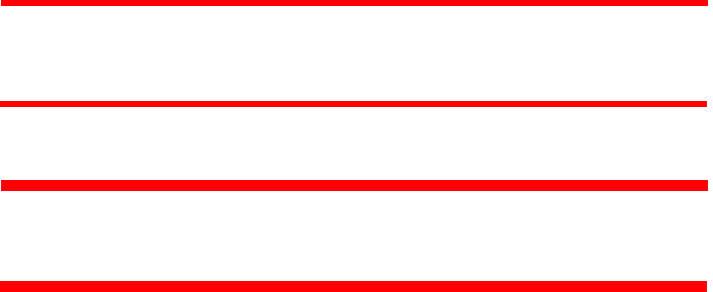
t = 0.00 s
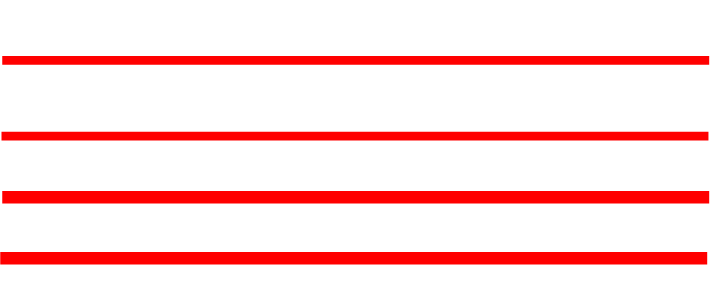
t = 0.50 s
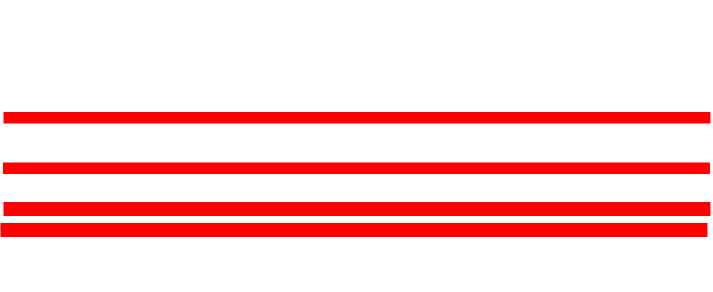
t = 1.00 s
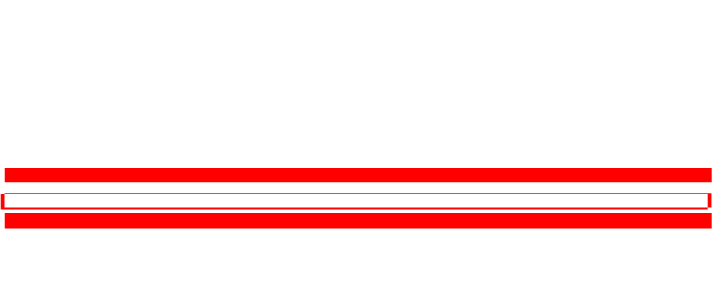
t = 1.50 s

The animated SVG that drew these frames (rendered in a browser with its animation timeline set to each time). Animation: 7 SMIL elements (animate=7); one cycle of 2.00 s, repeats indefinitely.

<?xml version="1.0" encoding="UTF-8" standalone="no"?>
<svg xmlns:xlink="http://www.w3.org/1999/xlink" height="291.95px" width="712.95px" xmlns="http://www.w3.org/2000/svg">
  <g transform="matrix(1.0, 0.0, 0.0, 1.0, 328.95, 101.0)">
    <path d="M-327.95 79.0 L-327.95 90.0 379.0 90.0 379.0 79.0 -327.95 79.0 M-327.95 -101.0 L-327.95 -95.0 379.0 -95.0 379.0 -101.0 -327.95 -101.0 M-328.95 -0.05 L-328.95 5.95 378.0 5.95 378.0 -0.05 -328.95 -0.05 M-328.95 179.95 L-328.95 190.95 378.0 190.95 378.0 179.95 -328.95 179.95" fill="#ff0000" fill-rule="evenodd" stroke="none">
      <animate attributeName="fill" dur="2s" repeatCount="indefinite" values="#ff0000;#ff0001"/>
      <animate attributeName="fill-opacity" dur="2s" repeatCount="indefinite" values="1.0;1.0"/>
      <animate attributeName="d" dur="2s" repeatCount="indefinite" values="M-327.95 79.0 L-327.95 90.0 379.0 90.0 379.0 79.0 -327.95 79.0 M-327.95 -101.0 L-327.95 -95.0 379.0 -95.0 379.0 -101.0 -327.95 -101.0 M-328.95 -0.05 L-328.95 5.95 378.0 5.95 378.0 -0.05 -328.95 -0.05 M-328.95 179.95 L-328.95 190.95 378.0 190.95 378.0 179.95 -328.95 179.95;M-322.95 122.95 L-322.95 139.95 384.0 139.95 384.0 122.95 -322.95 122.95 M-322.95 122.95 L-322.95 139.95 384.0 139.95 384.0 122.95 -322.95 122.95 M-322.95 122.95 L-322.95 139.95 384.0 139.95 384.0 122.95 -322.95 122.95 M-327.95 64.0 L-327.95 81.0 379.0 81.0 379.0 64.0 -327.95 64.0"/>
    </path>
    <path d="M-328.95 179.95 L378.0 179.95 378.0 190.95 -328.95 190.95 -328.95 179.95 M-328.95 -0.05 L378.0 -0.05 378.0 5.95 -328.95 5.95 -328.95 -0.05 M-327.95 -101.0 L379.0 -101.0 379.0 -95.0 -327.95 -95.0 -327.95 -101.0 M-327.95 79.0 L379.0 79.0 379.0 90.0 -327.95 90.0 -327.95 79.0" fill="none" stroke="#000000" stroke-linecap="round" stroke-linejoin="round" stroke-opacity="0.0" stroke-width="1.0">
      <animate attributeName="stroke" dur="2s" repeatCount="indefinite" values="#000000;#000001"/>
      <animate attributeName="stroke-width" dur="2s" repeatCount="indefinite" values="0.0;0.0"/>
      <animate attributeName="fill-opacity" dur="2s" repeatCount="indefinite" values="0.0;0.0"/>
      <animate attributeName="d" dur="2s" repeatCount="indefinite" values="M-328.95 179.95 L378.0 179.95 378.0 190.95 -328.95 190.95 -328.95 179.95 M-328.95 -0.05 L378.0 -0.05 378.0 5.95 -328.95 5.95 -328.95 -0.05 M-327.95 -101.0 L379.0 -101.0 379.0 -95.0 -327.95 -95.0 -327.95 -101.0 M-327.95 79.0 L379.0 79.0 379.0 90.0 -327.95 90.0 -327.95 79.0;M-327.95 64.0 L379.0 64.0 379.0 81.0 -327.95 81.0 -327.95 64.0 M-322.95 122.95 L384.0 122.95 384.0 139.95 -322.95 139.95 -322.95 122.95 M-322.95 122.95 L384.0 122.95 384.0 139.95 -322.95 139.95 -322.95 122.95 M-322.95 122.95 L384.0 122.95 384.0 139.95 -322.95 139.95 -322.95 122.95"/>
    </path>
  </g>
</svg>
